Run: headless pygame with SDL's dummy video driver; simulated clock (each Clock.tick advances the game by its frame time, no real sleeping); random seed 0; keys injected as events and as key.get_pressed() state; no mouse input.
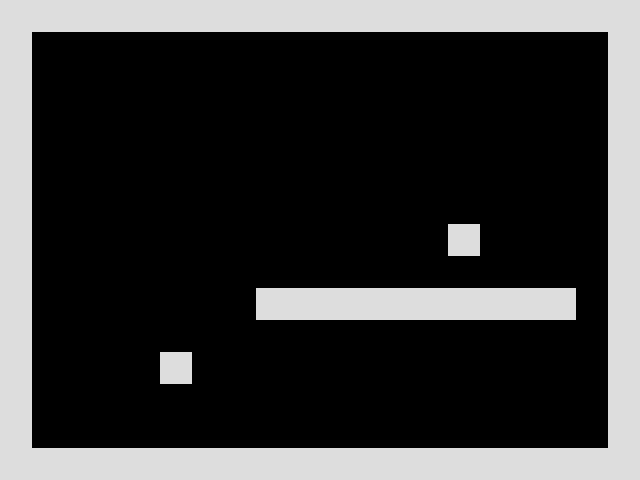
Frame 1 of 4 · flips 1–60 · no input
Frame 2 of 4 · flips 61–180 · tapped SPACE, RETURN · held RIGHT (→), D · screen unchanged from frame 1, image omitted
Frame 3 of 4 · flips 181–300 · held DOWN (↓), S · screen unchanged from frame 2, image omitted
Frame 4 of 4 · flips 301–420 · held LEFT (←), A, UP (↑), W · screen unchanged from frame 3, image omitted

The pygame program that drew these frames:

# import pygame
import pygame
from pygame import *

window_height = 480
window_width  = 640

class Entity(pygame.sprite.Sprite):
    def __init__(self):
        pygame.sprite.Sprite.__init__(self)


class Player(Entity):
    def __init__(self, x, y):
        pass

    def update():
        pass

    def collide():
        pass


class Platform(Entity):
    def __init__(self, x, y):
        Entity.__init__(self)
        self.image = Surface((32, 32))
        self.image.convert()
        self.image.fill(Color("#DDDDDD"))
        self.rect = Rect(x, y, 32, 32)

def main():
    pygame.init()
    screen = pygame.display.set_mode((window_width, window_height))
    timer = pygame.time.Clock()

    bg = Surface((32, 32))
    bg.convert()
    bg.fill(Color("#000000"))

    entities = pygame.sprite.Group()
    level = [
        "PPPPPPPPPPPPPPPPPPPP",
        "P                  P",
        "P                  P",
        "P                  P",
        "P                  P",
        "P                  P",
        "P                  P",
        "P             P    P",
        "P                  P",
        "P       PPPPPPPPPP P",
        "P                  P",
        "P    P             P",
        "P                  P",
        "P                  P",
        "PPPPPPPPPPPPPPPPPPPP",
    ]
    x = y = 0
    for row in level:
        for col in row:
            if col == "P":
                p = Platform(x, y)
                entities.add(p)
            x += 32
        y += 32
        x = 0


    while 1:

        # draw background
        for y in range(32):
            for x in range(32):
                screen.blit(bg, (x*32, y*32))

        # draw the entities
        entities.draw(screen)

        pygame.display.update()


if __name__== "__main__":
    main()
